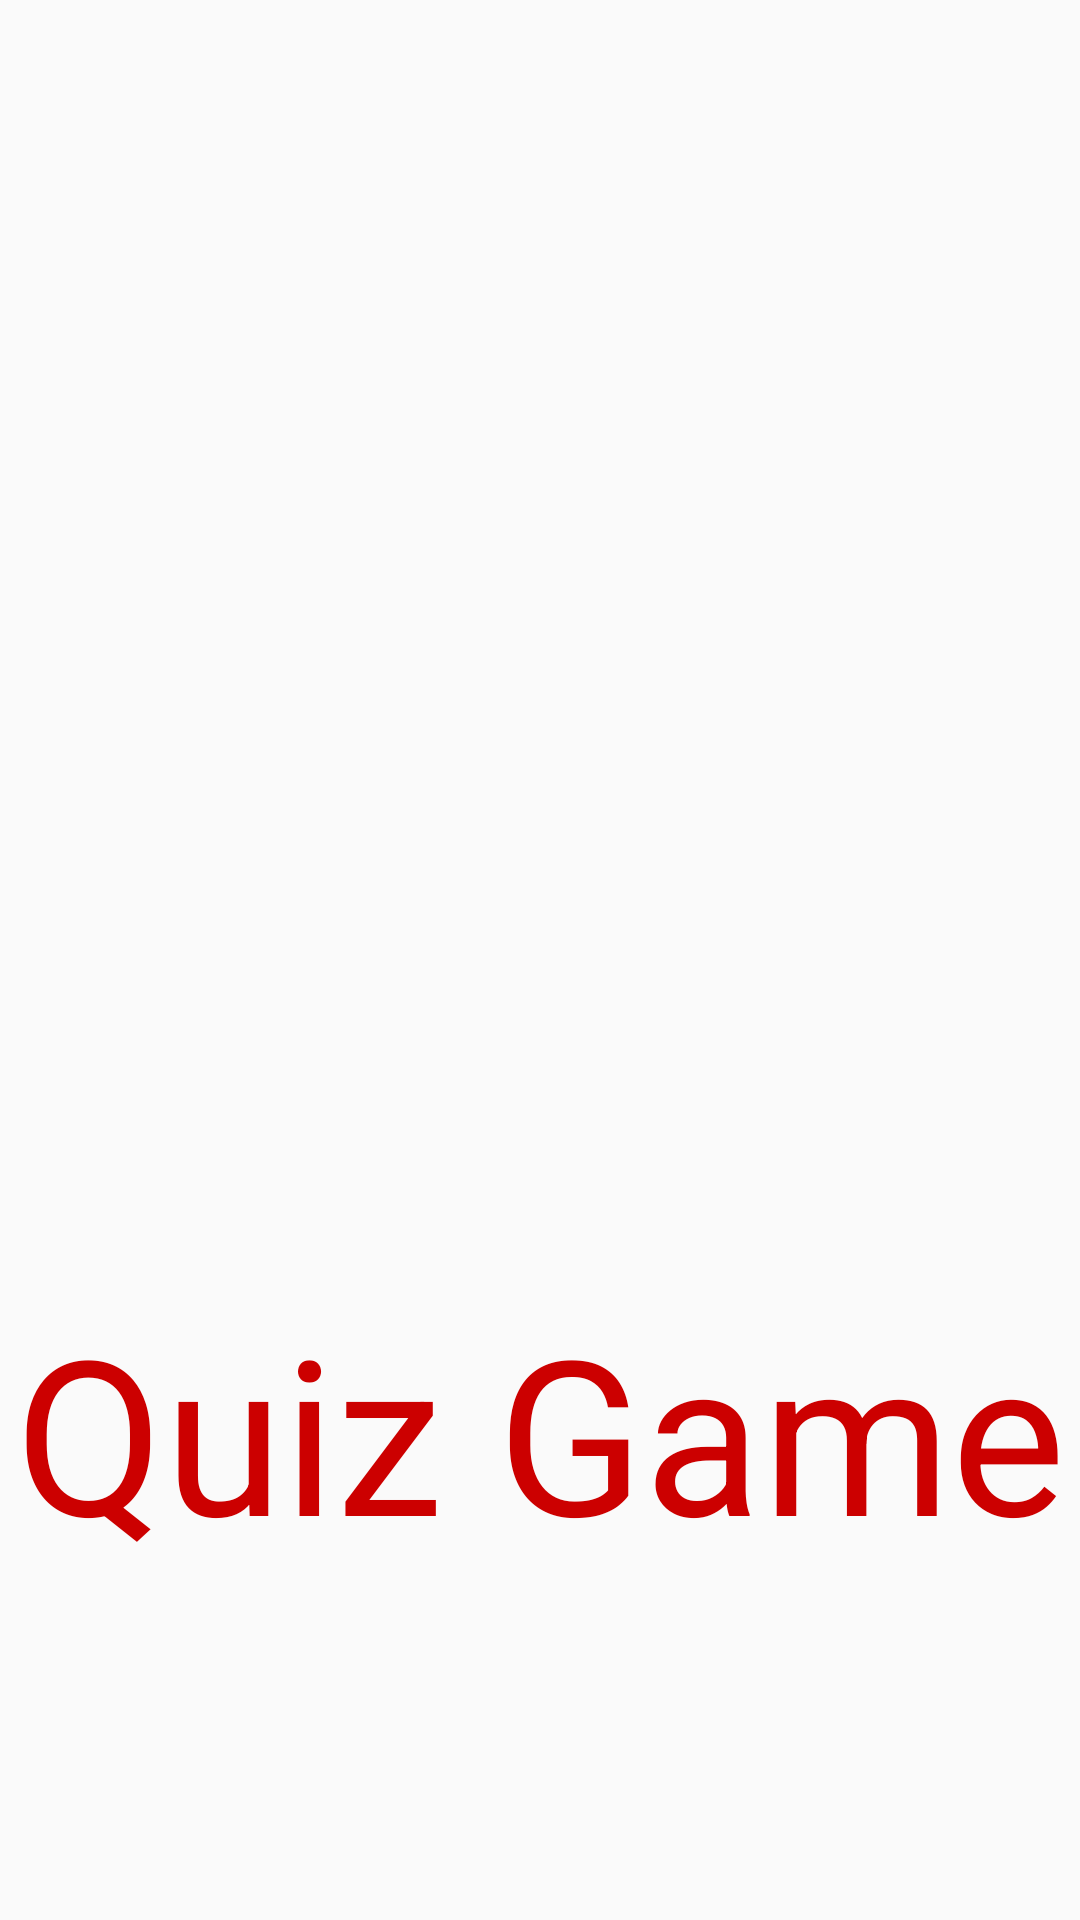

Write the Android layout XML for this screen, with the resource values it uses.
<!-- AndroidManifest.xml: activity theme App_Splash -->
<!-- res/layout/activity_splash_screen.xml -->
<?xml version="1.0" encoding="utf-8"?>
<androidx.constraintlayout.widget.ConstraintLayout xmlns:android="http://schemas.android.com/apk/res/android"
    xmlns:app="http://schemas.android.com/apk/res-auto"
    xmlns:tools="http://schemas.android.com/tools"
    android:layout_width="match_parent"
    android:layout_height="match_parent"
    tools:context=".SplashScreenActivity">

    <ImageView
        android:id="@+id/imageViewSplash"
        android:layout_width="400dp"
        android:layout_height="0dp"
        android:layout_marginTop="16dp"
        android:layout_marginBottom="82dp"
        android:scaleType="centerCrop"
        app:layout_constraintBottom_toTopOf="@+id/textView"
        app:layout_constraintEnd_toEndOf="parent"
        app:layout_constraintHorizontal_bias="0.5"
        app:layout_constraintStart_toStartOf="parent"
        app:layout_constraintTop_toTopOf="parent"
        app:srcCompat="@drawable/splash" />

    <TextView
        android:id="@+id/textView"
        android:layout_width="wrap_content"
        android:layout_height="wrap_content"
        android:layout_marginBottom="115dp"
        android:text="Quiz Game"
        android:textColor="@android:color/holo_red_dark"
        android:textSize="72sp"
        app:layout_constraintBottom_toBottomOf="parent"
        app:layout_constraintEnd_toEndOf="parent"
        app:layout_constraintHorizontal_bias="0.5"
        app:layout_constraintStart_toStartOf="parent"
        app:layout_constraintTop_toBottomOf="@+id/imageViewSplash" />
</androidx.constraintlayout.widget.ConstraintLayout>
<!-- resources referenced by this layout -->
<resources>
  <!-- drawable splash: jpg bitmap (drawable, 149086 bytes) -->
  <style name="App_Splash" parent="Theme.Design.Light.NoActionBar">
          <item name="colorPrimary">#FF5722</item>
          <item name="colorPrimaryVariant">#FF5722</item>
          <item name="colorOnPrimary">@color/white</item>
  
          <item name="colorSecondary">#0DD0EA</item>
          <item name="colorSecondaryVariant">#107481</item>
          <item name="colorOnSecondary">@color/black</item>
  
          <item name="android:statusBarColor" tools:targetApi="1">?attr/colorPrimaryVariant</item>
  
      </style>
  <!-- not gathered from this repository: default colours our renderer supplied (Android Studio template values) -->
  <color name="black">#FF000000</color>
  <color name="white">#FFFFFFFF</color>
</resources>
